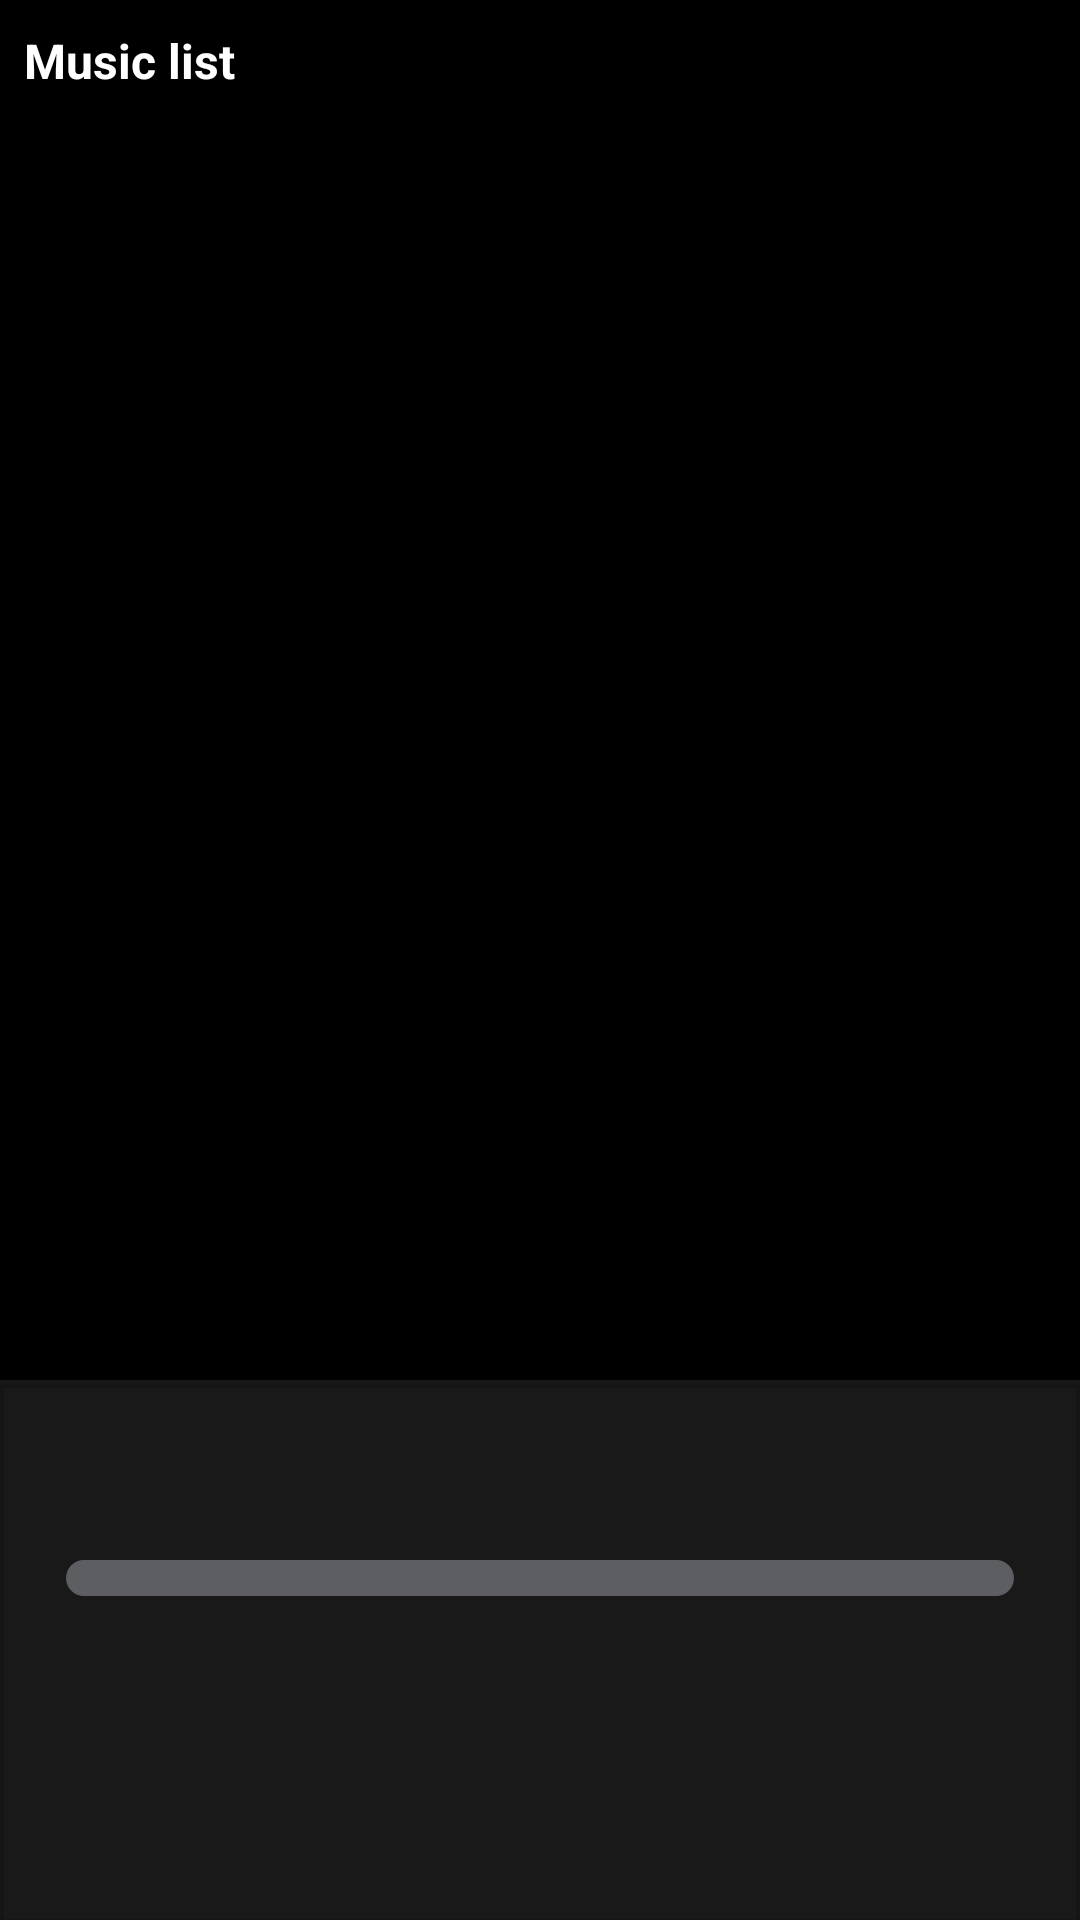

Here is an Android app screen rendered from its layout file. Give the layout XML and the strings, colors and styles it references.
<!-- AndroidManifest.xml: application theme Theme.MusicApp -->
<!-- res/layout/activity_main.xml -->
<?xml version="1.0" encoding="utf-8"?>
<androidx.constraintlayout.widget.ConstraintLayout xmlns:android="http://schemas.android.com/apk/res/android"
    xmlns:app="http://schemas.android.com/apk/res-auto"
    xmlns:tools="http://schemas.android.com/tools"
    android:layout_width="match_parent"
    android:layout_height="match_parent"
    tools:context=".view.MainActivity">

    <androidx.constraintlayout.widget.ConstraintLayout
        android:id="@+id/box1"
        android:layout_width="match_parent"
        android:layout_height="40dp"
        android:background="@color/black"
        android:paddingHorizontal="@dimen/dp_8"
        app:layout_constraintTop_toTopOf="parent">

        <TextView
            android:id="@+id/text_title"
            android:layout_width="wrap_content"
            android:layout_height="wrap_content"
            android:text="@string/music_list"
            android:textColor="@color/white"
            android:textSize="@dimen/sp_16"
            android:textStyle="bold"
            app:layout_constraintBottom_toBottomOf="parent"
            app:layout_constraintStart_toStartOf="parent"
            app:layout_constraintTop_toTopOf="parent" />

        <androidx.appcompat.widget.SearchView
            android:id="@+id/searchView_searchSong"
            android:layout_width="0dp"
            android:layout_height="match_parent"
            android:layout_marginVertical="@dimen/dp_6"
            android:layout_marginStart="@dimen/dp_6"
            android:background="@drawable/bg_radius_white"
            android:visibility="gone"
            app:layout_constraintBottom_toBottomOf="parent"
            app:layout_constraintEnd_toStartOf="@+id/image_searchIcon"
            app:layout_constraintStart_toEndOf="@+id/text_title" />

        <ImageView
            android:id="@+id/image_searchIcon"
            android:layout_width="@dimen/dp_24"
            android:layout_height="match_parent"
            android:src="@drawable/ic_baseline_search_24"
            app:layout_constraintBottom_toBottomOf="parent"
            app:layout_constraintEnd_toEndOf="parent"
            app:layout_constraintTop_toTopOf="parent"
            tools:ignore="ContentDescription" />

    </androidx.constraintlayout.widget.ConstraintLayout>

    <androidx.recyclerview.widget.RecyclerView
        android:id="@+id/rv_MusicList"
        android:layout_width="match_parent"
        android:layout_height="0dp"
        android:background="@color/black"
        android:scrollbars="vertical"
        app:layout_constraintBottom_toTopOf="@id/musicControl"
        app:layout_constraintTop_toBottomOf="@id/box1"
        tools:itemCount="4"
        tools:listitem="@layout/song_item" />

    <com.google.android.material.card.MaterialCardView
        android:id="@+id/musicControl"
        app:cardCornerRadius="@dimen/dp_0"
        android:layout_width="match_parent"
        android:layout_height="@dimen/dp_180"
        android:visibility="visible"
        app:cardBackgroundColor="@color/black_trans"
        app:layout_constraintBottom_toBottomOf="parent"
        app:layout_constraintTop_toBottomOf="@id/rv_MusicList">

        <androidx.constraintlayout.widget.ConstraintLayout
            android:layout_width="match_parent"
            android:layout_height="match_parent"
            android:paddingHorizontal="@dimen/dp_8">

            <TextView
                android:id="@+id/text_songName"
                android:layout_width="wrap_content"
                android:layout_height="wrap_content"
                android:layout_marginTop="@dimen/dp_6"
                android:maxLines="1"
                android:textColor="@color/white"
                android:textSize="@dimen/sp_14"
                android:textStyle="bold"
                app:layout_constraintEnd_toEndOf="parent"
                app:layout_constraintStart_toStartOf="parent"
                app:layout_constraintTop_toTopOf="parent" />

            <ProgressBar
                android:id="@+id/progressMusic"
                style="?android:attr/progressBarStyleHorizontal"
                android:layout_width="match_parent"
                android:layout_height="@dimen/dp_12"
                android:layout_marginHorizontal="@dimen/dp_14"
                android:layout_marginBottom="@dimen/dp_48"
                android:progressDrawable="@drawable/progress_music_custom"
                app:layout_constraintBottom_toBottomOf="parent"
                app:layout_constraintTop_toTopOf="parent" />

            <ImageView
                android:id="@+id/image_play"
                android:layout_width="@dimen/dp_48"
                android:layout_height="@dimen/dp_48"
                android:layout_marginTop="@dimen/dp_28"
                app:layout_constraintEnd_toEndOf="parent"
                app:layout_constraintStart_toStartOf="parent"
                app:layout_constraintTop_toTopOf="@id/progressMusic"
                app:srcCompat="@drawable/ic_baseline_play_circle_24"
                tools:ignore="ContentDescription" />

            <ImageView
                android:id="@+id/image_previous"
                android:layout_width="@dimen/dp_40"
                android:layout_height="@dimen/dp_40"
                android:layout_marginEnd="@dimen/dp_12"
                android:src="@drawable/ic_baseline_skip_previous_24"
                app:layout_constraintBottom_toBottomOf="@id/image_play"
                app:layout_constraintEnd_toStartOf="@id/image_play"
                app:layout_constraintTop_toTopOf="@id/image_play"
                tools:ignore="ContentDescription" />

            <ImageView
                android:id="@+id/image_next"
                android:layout_width="@dimen/dp_40"
                android:layout_height="@dimen/dp_40"
                android:layout_marginStart="@dimen/dp_12"
                android:src="@drawable/ic_baseline_skip_next_24"
                app:layout_constraintBottom_toBottomOf="@id/image_play"
                app:layout_constraintStart_toEndOf="@id/image_play"
                app:layout_constraintTop_toTopOf="@id/image_play"
                tools:ignore="ContentDescription" />

        </androidx.constraintlayout.widget.ConstraintLayout>
    </com.google.android.material.card.MaterialCardView>
</androidx.constraintlayout.widget.ConstraintLayout>
<!-- res/layout/song_item.xml (included above) -->
<?xml version="1.0" encoding="utf-8"?>
<androidx.constraintlayout.widget.ConstraintLayout xmlns:android="http://schemas.android.com/apk/res/android"
    xmlns:app="http://schemas.android.com/apk/res-auto"
    xmlns:tools="http://schemas.android.com/tools"
    android:layout_width="match_parent"
    android:layout_height="wrap_content"
    android:background="@color/black">

    <ImageView
        android:id="@+id/imageMusic"
        android:layout_width="@dimen/dp_40"
        android:layout_height="@dimen/dp_40"
        android:layout_marginStart="@dimen/dp_10"
        android:layout_marginTop="@dimen/dp_20"
        android:src="@drawable/ic_music"
        app:layout_constraintLeft_toLeftOf="parent"
        app:layout_constraintTop_toTopOf="parent" />

    <TextView
        android:id="@+id/textName"
        android:layout_width="0dp"
        android:layout_height="wrap_content"
        android:layout_marginStart="@dimen/dp_14"
        android:layout_marginEnd="@dimen/dp_10"
        android:alpha="0.8"
        android:ellipsize="end"
        android:maxLines="1"
        tools:text="ABCXCZXC"
        android:textColor="@android:color/white"
        android:textSize="@dimen/sp_16"
        app:layout_constraintLeft_toRightOf="@id/imageMusic"
        app:layout_constraintRight_toRightOf="parent"
        app:layout_constraintTop_toTopOf="@id/imageMusic" />

    <TextView
        android:id="@+id/textInfor"
        android:layout_width="wrap_content"
        android:layout_height="wrap_content"
        android:layout_marginStart="@dimen/dp_14"
        android:alpha="0.8"
        tools:text="ABCXCZXC"
        android:textColor="@android:color/white"
        android:textSize="@dimen/sp_14"
        app:layout_constraintLeft_toRightOf="@id/imageMusic"
        app:layout_constraintTop_toBottomOf="@id/textName" />

    <View
        android:id="@+id/viewStraightHorizontal"
        android:layout_width="0dp"
        android:layout_height="@dimen/dp_1"
        android:layout_marginTop="@dimen/dp_20"
        android:background="@color/color_shuttle_grey"
        app:layout_constraintLeft_toLeftOf="parent"
        app:layout_constraintRight_toRightOf="parent"
        app:layout_constraintTop_toBottomOf="@id/textInfor" />

</androidx.constraintlayout.widget.ConstraintLayout>
<!-- resources referenced by this layout -->
<resources>
  <color name="black">#FF000000</color>
  <color name="black_trans">#E6000000</color>
  <color name="color_shuttle_grey">#5C5E61</color>
  <color name="white">#FFFFFFFF</color>
  <dimen name="dp_0">0dp</dimen>
  <dimen name="dp_1">1dp</dimen>
  <dimen name="dp_10">10dp</dimen>
  <dimen name="dp_12">12dp</dimen>
  <dimen name="dp_14">14dp</dimen>
  <dimen name="dp_180">180dp</dimen>
  <dimen name="dp_20">20dp</dimen>
  <dimen name="dp_24">24dp</dimen>
  <dimen name="dp_28">28dp</dimen>
  <dimen name="dp_40">40dp</dimen>
  <dimen name="dp_48">48dp</dimen>
  <dimen name="dp_6">6dp</dimen>
  <dimen name="dp_8">8dp</dimen>
  <dimen name="sp_14">14sp</dimen>
  <dimen name="sp_16">16sp</dimen>
  <!-- drawable bg_radius_white (drawable) -->
  <?xml version="1.0" encoding="utf-8"?>
  <shape xmlns:android="http://schemas.android.com/apk/res/android"
      android:shape="rectangle">
      <corners android:radius="@dimen/dp_8" />
      <solid android:color="@android:color/white" />
  
      <stroke
          android:width="1dp"
          android:color="@android:color/white" />
  </shape>
  <!-- drawable ic_music (drawable) -->
  <vector xmlns:android="http://schemas.android.com/apk/res/android"
      android:width="477.867dp"
      android:height="477.867dp"
      android:viewportWidth="477.867"
      android:viewportHeight="477.867">
    <path
        android:fillColor="@android:color/white"
        android:pathData="M472.184,4.347c-3.631,-3.209 -8.441,-4.75 -13.261,-4.25l-307.2,34.133c-8.647,0.957 -15.19,8.265 -15.189,16.964V355.34c-15.468,-9.256 -33.174,-14.102 -51.2,-14.012C38.281,341.329 0,371.946 0,409.595s38.281,68.267 85.333,68.267s85.333,-30.601 85.333,-68.267V151.889l273.067,-30.413v199.68c-15.473,-9.238 -33.179,-14.066 -51.2,-13.961c-47.053,0 -85.333,30.618 -85.333,68.267c0,37.649 38.281,68.267 85.333,68.267s85.333,-30.601 85.333,-68.267v-358.4C477.866,12.208 475.8,7.584 472.184,4.347z"/>
  </vector>
  <!-- drawable progress_music_custom (drawable) -->
  <?xml version="1.0" encoding="utf-8"?>
  <layer-list xmlns:android="http://schemas.android.com/apk/res/android">
      <item android:id="@android:id/background">
          <shape>
              <corners android:radius="@dimen/dp_8"/>
              <solid android:color="@color/color_shuttle_grey"/>
          </shape>
      </item>
  
      <item android:id="@android:id/progress">
          <clip>
              <shape>
                  <solid android:color="@android:color/white"/>
              </shape>
          </clip>
      </item>
  </layer-list>
  <string name="music_list">Music list</string>
  <style name="Theme.MusicApp" parent="Theme.MaterialComponents.DayNight.NoActionBar">
          
          <item name="colorPrimary">@color/purple_500</item>
          <item name="colorPrimaryVariant">@color/purple_700</item>
          <item name="colorOnPrimary">@color/white</item>
          
          <item name="colorSecondary">@color/teal_200</item>
          <item name="colorSecondaryVariant">@color/teal_700</item>
          <item name="colorOnSecondary">@color/black</item>
          
          <item name="android:statusBarColor">?attr/colorPrimaryVariant</item>
          
      </style>
  <color name="purple_500">#FF6200EE</color>
  <color name="purple_700">#FF3700B3</color>
  <color name="teal_200">#FF03DAC5</color>
  <color name="teal_700">#FF018786</color>
</resources>
